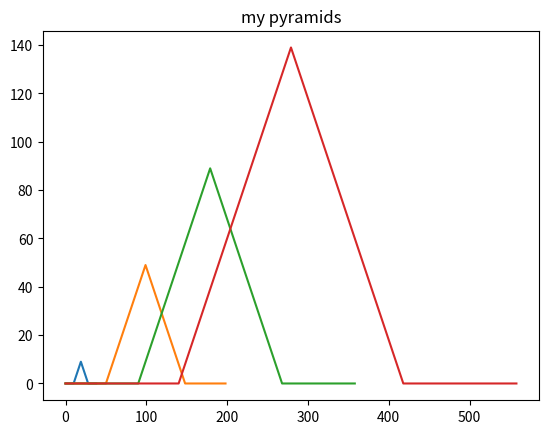

Here is the Python script that generated this plot:
# # EX 1.2- Numpy & Matplotlib: Build pyramid
# Correct the mistakes below to reveal the pyramid drawing
# This ex. is meant to enhance your debugging skills.

import numpy as np
import matplotlib.pyplot as plt



def half_pyramid(pyramid_size):
    # building one half of the pyramid
    # THIS FUNCTION IS CORRECT! DO NOT TOUCH
    y = np.concatenate(
        (np.zeros(pyramid_size), np.arange(pyramid_size))).reshape(1, -1)
    x = np.arange(y.shape[1]).reshape(1, -1)
    return np.concatenate((x, y), axis=0)



def build_pyramid(pyramid_size):
    xy_first_half = half_pyramid(pyramid_size)

    # TODO: in the 3 lines of code below 3 mistakes were made.
    #  correct the mistakes to reveal the correct plot.
    #  try to keep as much from the original code as-is, so don't re-write the entire 3 lines
    xy_other_half = np.array(
        [xy_first_half[0, :] + xy_first_half[0, :].max(), xy_first_half[1, :][::-1]])
    xy_full = np.concatenate((xy_first_half, xy_other_half), axis=1)
    plt.plot(xy_full[0, :], xy_full[1, :])


pyramid_sizes = [10, 50, 90, 140]

plt.figure()
for sz in pyramid_sizes:
    build_pyramid(sz)
plt.title("my pyramids")
plt.show()


